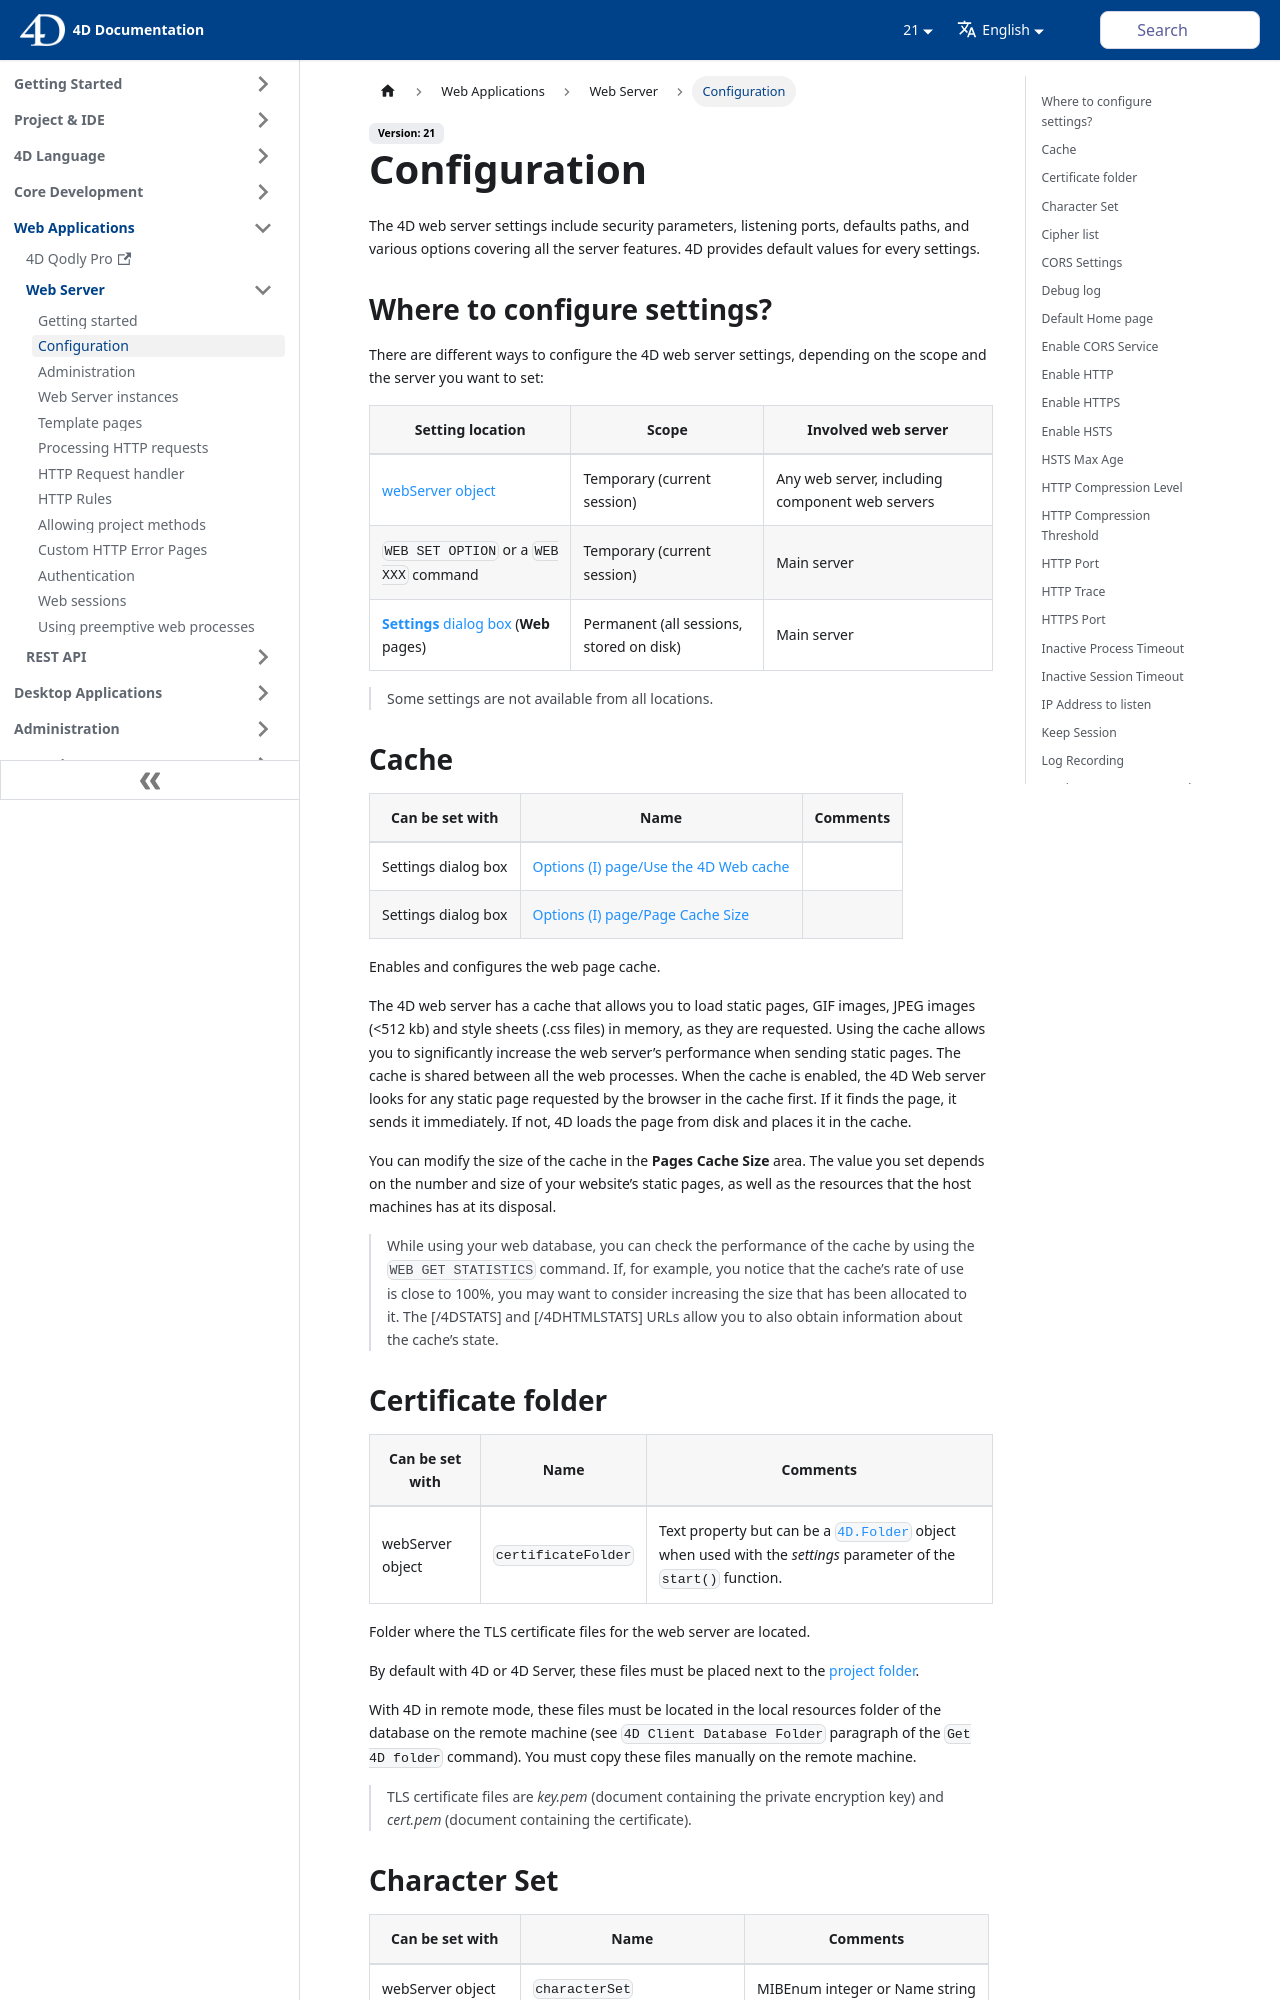

repository: 4d/docs · page: 21/WebServer/webServerConfig.html · generator: docusaurus

---
id: webServerConfig
title: Configuration
---

The 4D web server settings include security parameters, listening ports, defaults paths, and various options covering all the server features. 4D provides default values for every settings.


## Where to configure settings?

There are different ways to configure the 4D web server settings, depending on the scope and the server you want to set:

|Setting location|Scope|Involved web server|
|---|----|---|
|[webServer object](webServerObject.md)|Temporary (current session)|Any web server, including component web servers|
|`WEB SET OPTION` or a `WEB XXX` command|Temporary (current session)|Main server|
|[**Settings** dialog box](../settings/web.md) (**Web** pages)|Permanent (all sessions, stored on disk)|Main server|

> Some settings are not available from all locations.  

## Cache  

|Can be set with|Name|Comments|
|---|---|---|
|Settings dialog box|[Options (I) page/Use the 4D Web cache](../settings/web.md#use-the-4d-web-cache)||
|Settings dialog box|[Options (I) page/Page Cache Size](../settings/web.md#pages-cache-size)||

Enables and configures the web page cache. 

The 4D web server has a cache that allows you to load static pages, GIF images, JPEG images (<512 kb) and style sheets (.css files) in memory, as they are requested. Using the cache allows you to significantly increase the web server’s performance when sending static pages. The cache is shared between all the web processes. When the cache is enabled, the 4D Web server looks for any static page requested by the browser in the cache first. If it finds the page, it sends it immediately. If not, 4D loads the page from disk and places it in the cache.

You can modify the size of the cache in the **Pages Cache Size** area. The value you set depends on the number and size of your website’s static pages, as well as the resources that the host machines has at its disposal.

>While using your web database, you can check the performance of the cache by using the `WEB GET STATISTICS` command. If, for example, you notice that the cache’s rate of use is close to 100%, you may want to consider increasing the size that has been allocated to it. The [/4DSTATS] and [/4DHTMLSTATS] URLs allow you to also obtain information about the cache’s state. 


## Certificate folder

|Can be set with|Name|Comments|
|---|---|---|
|webServer object|`certificateFolder`|Text property but can be a [`4D.Folder`](API/FolderClass.md) object when used with the *settings* parameter of the `start()` function.

Folder where the TLS certificate files for the web server are located. 

By default with 4D or 4D Server, these files must be placed next to the [project folder](Project/architecture.md#project-folder). 

With 4D in remote mode, these files must be located in the local resources folder of the database on the remote machine (see `4D Client Database Folder` paragraph of the `Get 4D folder` command). You must copy these files manually on the remote machine.

> TLS certificate files are *key.pem* (document containing the private encryption key) and *cert.pem* (document containing the certificate).
